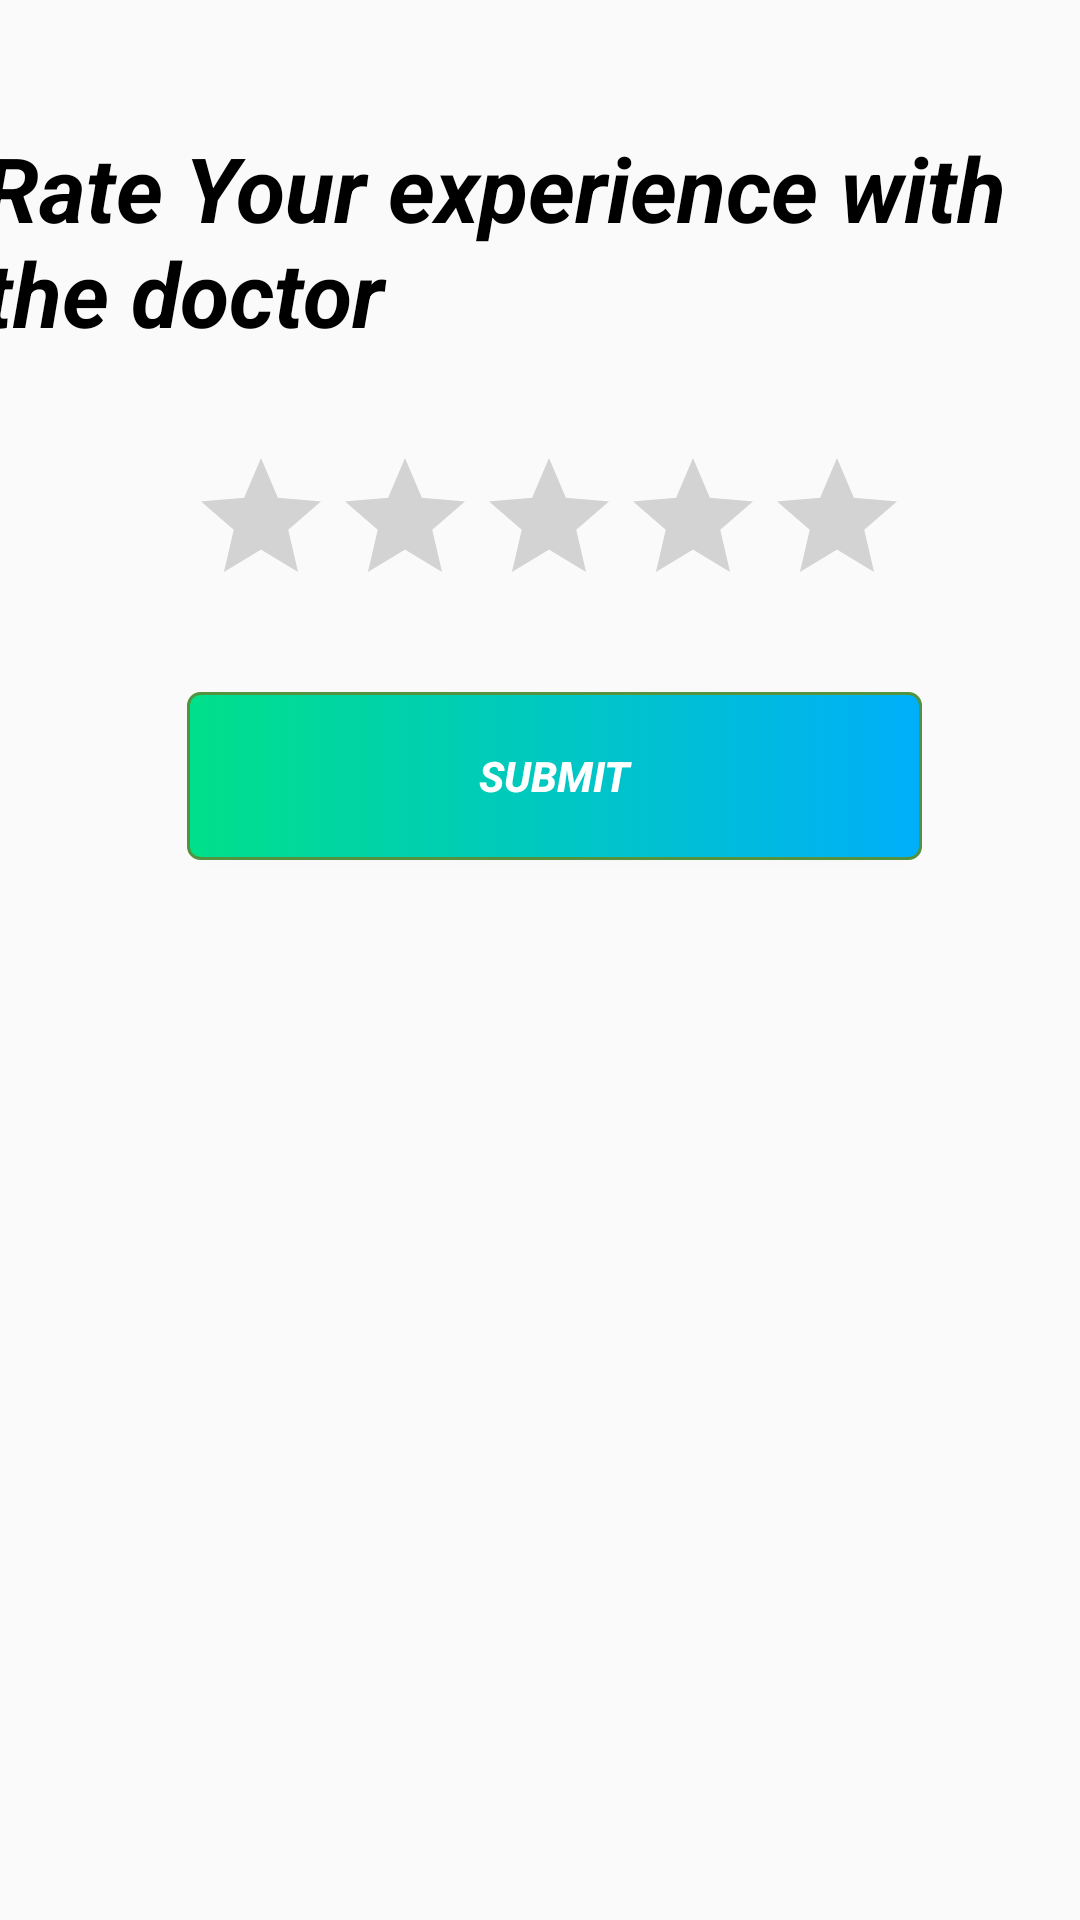

Write the Android layout XML for this screen, with the resource values it uses.
<!-- AndroidManifest.xml: application theme Theme.Estshartey -->
<!-- res/layout/activity_ratingdoctors.xml -->
<?xml version="1.0" encoding="utf-8"?>
<androidx.constraintlayout.widget.ConstraintLayout xmlns:android="http://schemas.android.com/apk/res/android"
    xmlns:app="http://schemas.android.com/apk/res-auto"
    xmlns:tools="http://schemas.android.com/tools"
    android:layout_width="match_parent"
    android:layout_height="match_parent"
    tools:context=".ratingdoctors">

    <RatingBar
        android:id="@+id/ratingBar"
        android:layout_width="wrap_content"
        android:layout_height="wrap_content"

        app:layout_constraintBottom_toBottomOf="parent"
        app:layout_constraintHorizontal_bias="0.526"
        app:layout_constraintLeft_toLeftOf="parent"
        app:layout_constraintRight_toRightOf="parent"
        app:layout_constraintTop_toTopOf="parent"
        app:layout_constraintVertical_bias="0.255"
        tools:layout_constraintLeft_creator="1"
        tools:layout_constraintRight_creator="1"
        tools:layout_constraintTop_creator="1" />

    <TextView
        android:id="@+id/ratingBar"
        android:layout_width="374dp"
        android:layout_height="104dp"
        android:text="Rate Your experience with the doctor"
        android:textColor="@android:color/background_dark"
        android:textSize="30sp"
        android:textStyle="bold|italic"
        app:layout_constraintBottom_toBottomOf="parent"
        app:layout_constraintHorizontal_bias="0.432"
        app:layout_constraintLeft_toLeftOf="parent"
        app:layout_constraintRight_toRightOf="parent"
        app:layout_constraintTop_toTopOf="parent"
        app:layout_constraintVertical_bias="0.079"
        tools:layout_constraintLeft_creator="1"
        tools:layout_constraintRight_creator="1"
        tools:layout_constraintTop_creator="1" />

    <Button
        android:id="@+id/submitbutton"
        android:layout_width="245dp"
        android:layout_height="56dp"
        android:background="@drawable/gradientcolor"

        android:text="Submit"
        android:textColor="@android:color/background_light"
        android:textStyle="bold|italic"

        app:layout_constraintBottom_toBottomOf="parent"
        app:layout_constraintHorizontal_bias="0.542"
        app:layout_constraintLeft_toLeftOf="parent"
        app:layout_constraintRight_toRightOf="parent"
        app:layout_constraintTop_toTopOf="parent"
        app:layout_constraintVertical_bias="0.395"
        tools:layout_constraintBottom_creator="1"
        tools:layout_constraintLeft_creator="1"
        tools:layout_constraintRight_creator="1"
        tools:layout_constraintTop_creator="1" />


</androidx.constraintlayout.widget.ConstraintLayout>
<!-- resources referenced by this layout -->
<resources>
  <!-- drawable gradientcolor (drawable) -->
  <?xml version="1.0" encoding="utf-8"?>
  <selector xmlns:android="http://schemas.android.com/apk/res/android">
      <item android:state_pressed="true" >
          <shape>
              <solid
                  android:color="#00E08A" />
              <stroke
                  android:width="1dp"
                  android:color="#00AFFA" />
              <corners
                  android:radius="3dp" />
              <padding
                  android:left="10dp"
                  android:top="10dp"
                  android:right="10dp"
                  android:bottom="10dp" />
          </shape>
      </item>
      <item>
          <shape>
              <gradient
  
                  android:startColor="#00E08A"
                  android:endColor="#00AFFA"
                  android:angle="360"  />
              <stroke
                  android:width="1dp"
                  android:color="#53933f" />
              <corners
                  android:radius="4dp" />
              <padding
                  android:left="10dp"
                  android:top="10dp"
                  android:right="10dp"
                  android:bottom="10dp" />
          </shape>
      </item>
  </selector>
  <style name="Theme.Estshartey" parent="Theme.AppCompat.Light.DarkActionBar">
          
          <item name="colorPrimary">@drawable/gradientcolor</item>
  
      </style>
</resources>
